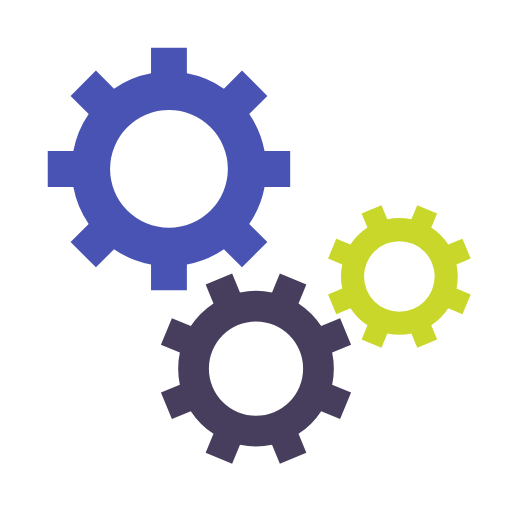
t = 0.00 s
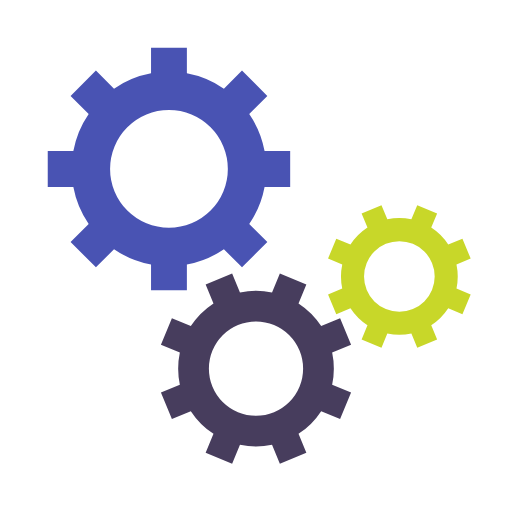
t = 0.35 s
t = 0.70 s: frame unchanged from t = 0.35 s, image omitted
t = 1.05 s: frame unchanged from t = 0.35 s, image omitted

The animated SVG that drew these frames (rendered in a browser with its animation timeline set to each time). Animation: 3 SMIL elements (animateTransform=3); one cycle of 1.40 s, repeats indefinitely.

 <svg class="lds-gear-set" width="200px"  height="200px"  xmlns="http://www.w3.org/2000/svg" xmlns:xlink="http://www.w3.org/1999/xlink" viewBox="0 0 100 100" preserveAspectRatio="xMidYMid" style="background: none;"><g transform="translate(50 50)"> <g transform="translate(-17 -17) scale(0.5)"> <g transform="rotate(334.286)">
            <animateTransform attributeName="transform" type="rotate" values="0;360" keyTimes="0;1" dur="1.4s" begin="0s" repeatCount="indefinite"></animateTransform><path d="M37.3496987939662 -7 L47.3496987939662 -7 L47.3496987939662 7 L37.3496987939662 7 A38 38 0 0 1 31.359972760794346 21.46047782418268 L31.359972760794346 21.46047782418268 L38.431040572659825 28.531545636048154 L28.531545636048154 38.431040572659825 L21.46047782418268 31.359972760794346 A38 38 0 0 1 7.0000000000000036 37.3496987939662 L7.0000000000000036 37.3496987939662 L7.000000000000004 47.3496987939662 L-6.999999999999999 47.3496987939662 L-7 37.3496987939662 A38 38 0 0 1 -21.46047782418268 31.35997276079435 L-21.46047782418268 31.35997276079435 L-28.531545636048154 38.431040572659825 L-38.43104057265982 28.531545636048158 L-31.359972760794346 21.460477824182682 A38 38 0 0 1 -37.3496987939662 7.000000000000007 L-37.3496987939662 7.000000000000007 L-47.3496987939662 7.000000000000008 L-47.3496987939662 -6.9999999999999964 L-37.3496987939662 -6.999999999999997 A38 38 0 0 1 -31.35997276079435 -21.460477824182675 L-31.35997276079435 -21.460477824182675 L-38.431040572659825 -28.531545636048147 L-28.53154563604818 -38.4310405726598 L-21.4604778241827 -31.35997276079433 A38 38 0 0 1 -6.999999999999992 -37.3496987939662 L-6.999999999999992 -37.3496987939662 L-6.999999999999994 -47.3496987939662 L6.999999999999977 -47.3496987939662 L6.999999999999979 -37.3496987939662 A38 38 0 0 1 21.460477824182686 -31.359972760794342 L21.460477824182686 -31.359972760794342 L28.531545636048158 -38.43104057265982 L38.4310405726598 -28.53154563604818 L31.35997276079433 -21.4604778241827 A38 38 0 0 1 37.3496987939662 -6.999999999999995 M0 -23A23 23 0 1 0 0 23 A23 23 0 1 0 0 -23" fill="#4953b3"></path></g></g> <g transform="translate(0 22) scale(0.4)"> <g transform="rotate(3.21429)">
            <animateTransform attributeName="transform" type="rotate" values="360;0" keyTimes="0;1" dur="1.4s" begin="-0.0875s" repeatCount="indefinite"></animateTransform><path d="M37.3496987939662 -7 L47.3496987939662 -7 L47.3496987939662 7 L37.3496987939662 7 A38 38 0 0 1 31.359972760794346 21.46047782418268 L31.359972760794346 21.46047782418268 L38.431040572659825 28.531545636048154 L28.531545636048154 38.431040572659825 L21.46047782418268 31.359972760794346 A38 38 0 0 1 7.0000000000000036 37.3496987939662 L7.0000000000000036 37.3496987939662 L7.000000000000004 47.3496987939662 L-6.999999999999999 47.3496987939662 L-7 37.3496987939662 A38 38 0 0 1 -21.46047782418268 31.35997276079435 L-21.46047782418268 31.35997276079435 L-28.531545636048154 38.431040572659825 L-38.43104057265982 28.531545636048158 L-31.359972760794346 21.460477824182682 A38 38 0 0 1 -37.3496987939662 7.000000000000007 L-37.3496987939662 7.000000000000007 L-47.3496987939662 7.000000000000008 L-47.3496987939662 -6.9999999999999964 L-37.3496987939662 -6.999999999999997 A38 38 0 0 1 -31.35997276079435 -21.460477824182675 L-31.35997276079435 -21.460477824182675 L-38.431040572659825 -28.531545636048147 L-28.53154563604818 -38.4310405726598 L-21.4604778241827 -31.35997276079433 A38 38 0 0 1 -6.999999999999992 -37.3496987939662 L-6.999999999999992 -37.3496987939662 L-6.999999999999994 -47.3496987939662 L6.999999999999977 -47.3496987939662 L6.999999999999979 -37.3496987939662 A38 38 0 0 1 21.460477824182686 -31.359972760794342 L21.460477824182686 -31.359972760794342 L28.531545636048158 -38.43104057265982 L38.4310405726598 -28.53154563604818 L31.35997276079433 -21.4604778241827 A38 38 0 0 1 37.3496987939662 -6.999999999999995 M0 -23A23 23 0 1 0 0 23 A23 23 0 1 0 0 -23" fill="#473d5d"></path></g></g> <g transform="translate(28 4) scale(0.3)"> <g transform="rotate(356.786)">
            <animateTransform attributeName="transform" type="rotate" values="0;360" keyTimes="0;1" dur="1.4s" begin="-0.0875s" repeatCount="indefinite"></animateTransform><path d="M37.3496987939662 -7 L47.3496987939662 -7 L47.3496987939662 7 L37.3496987939662 7 A38 38 0 0 1 31.359972760794346 21.46047782418268 L31.359972760794346 21.46047782418268 L38.431040572659825 28.531545636048154 L28.531545636048154 38.431040572659825 L21.46047782418268 31.359972760794346 A38 38 0 0 1 7.0000000000000036 37.3496987939662 L7.0000000000000036 37.3496987939662 L7.000000000000004 47.3496987939662 L-6.999999999999999 47.3496987939662 L-7 37.3496987939662 A38 38 0 0 1 -21.46047782418268 31.35997276079435 L-21.46047782418268 31.35997276079435 L-28.531545636048154 38.431040572659825 L-38.43104057265982 28.531545636048158 L-31.359972760794346 21.460477824182682 A38 38 0 0 1 -37.3496987939662 7.000000000000007 L-37.3496987939662 7.000000000000007 L-47.3496987939662 7.000000000000008 L-47.3496987939662 -6.9999999999999964 L-37.3496987939662 -6.999999999999997 A38 38 0 0 1 -31.35997276079435 -21.460477824182675 L-31.35997276079435 -21.460477824182675 L-38.431040572659825 -28.531545636048147 L-28.53154563604818 -38.4310405726598 L-21.4604778241827 -31.35997276079433 A38 38 0 0 1 -6.999999999999992 -37.3496987939662 L-6.999999999999992 -37.3496987939662 L-6.999999999999994 -47.3496987939662 L6.999999999999977 -47.3496987939662 L6.999999999999979 -37.3496987939662 A38 38 0 0 1 21.460477824182686 -31.359972760794342 L21.460477824182686 -31.359972760794342 L28.531545636048158 -38.43104057265982 L38.4310405726598 -28.53154563604818 L31.35997276079433 -21.4604778241827 A38 38 0 0 1 37.3496987939662 -6.999999999999995 M0 -23A23 23 0 1 0 0 23 A23 23 0 1 0 0 -23" fill="#c8d729"></path></g></g></g>
     </svg>
